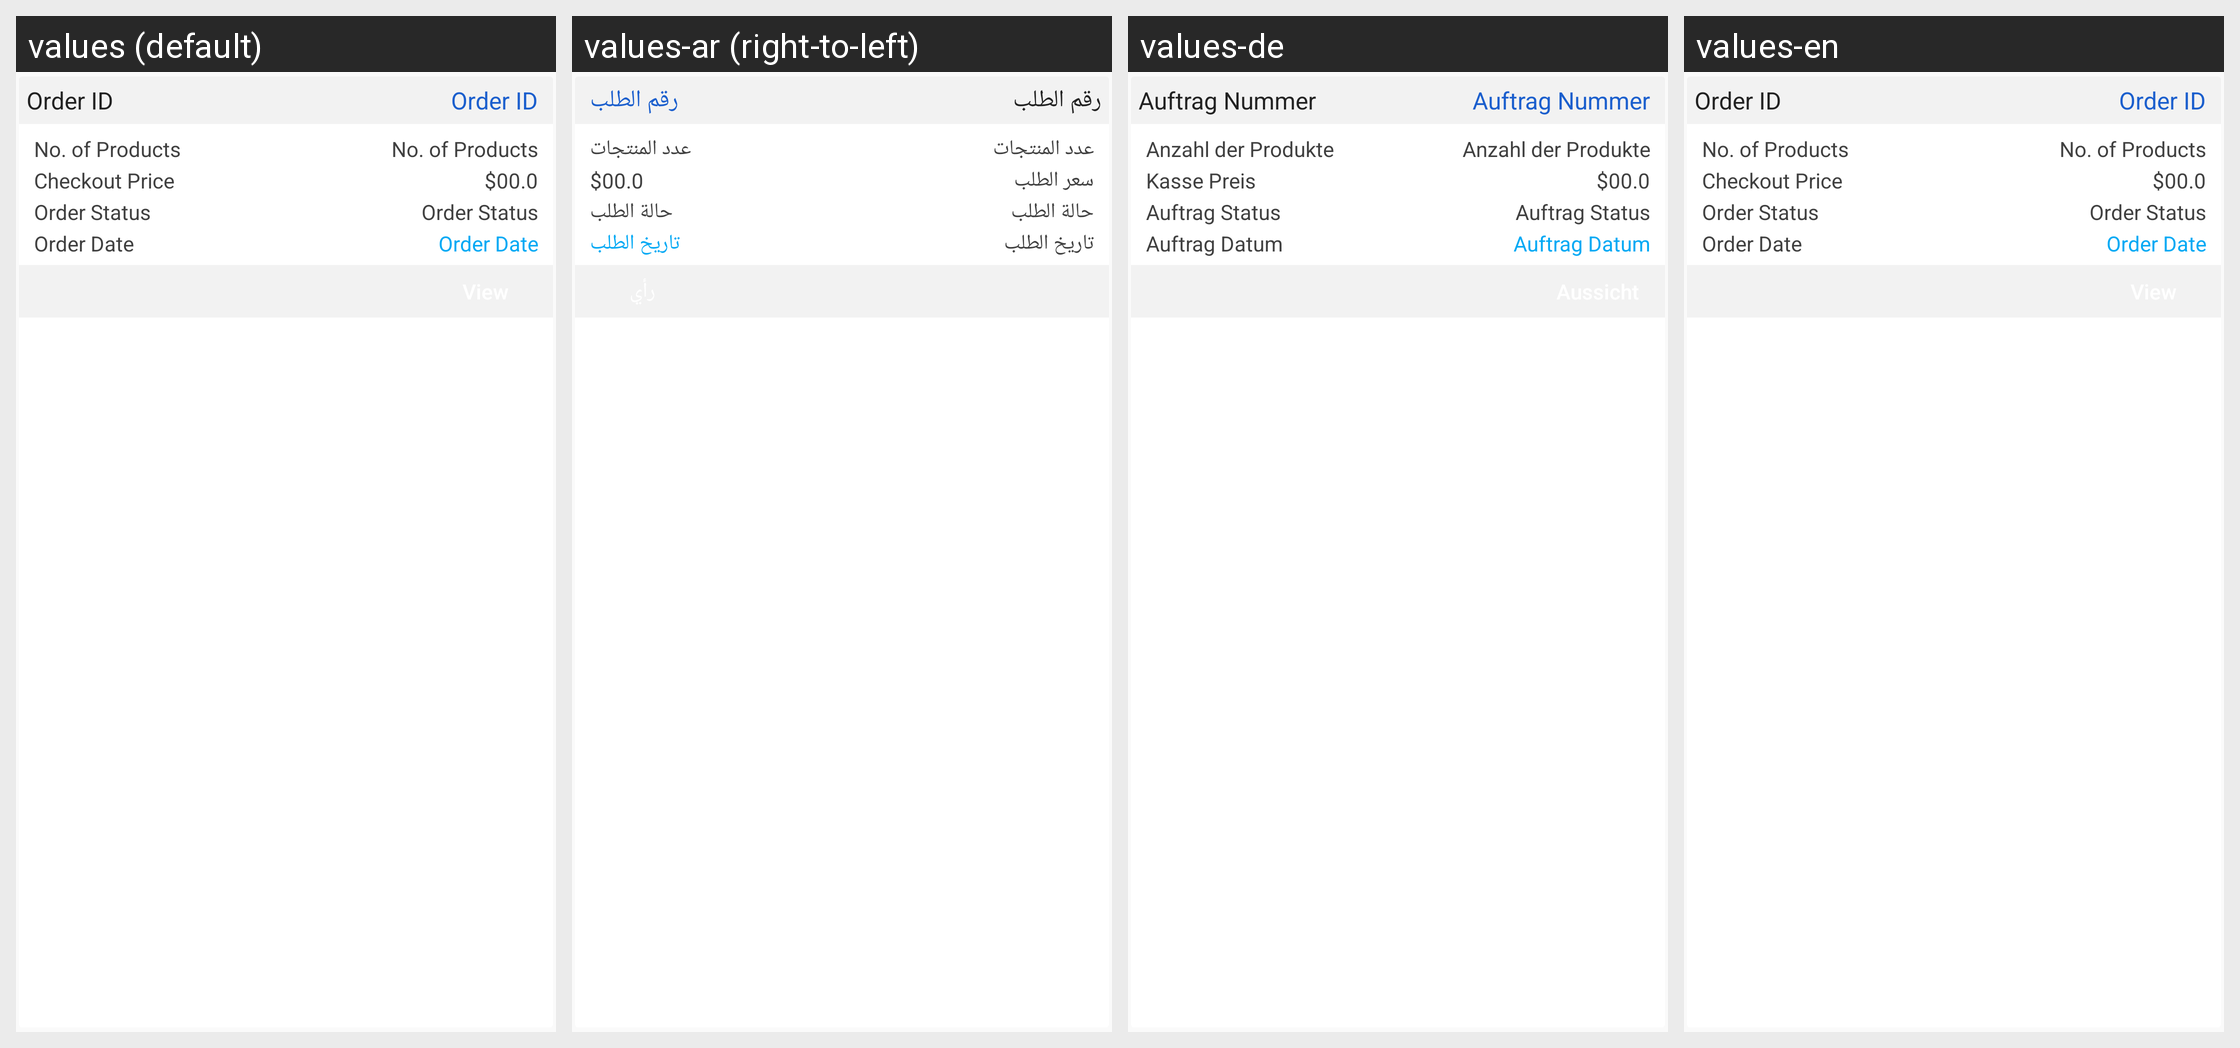

Strings drawn on this Android screen and how each of the app's shown locales translates them:
Android screen res/layout/layout_card_orders.xml rendered under 4 locales, left to right: values (default), values-ar (right-to-left), values-de, values-en. Device: Nexus 5 (rendered at 1080×1920; each locale shown at half size, 540×960, under a caption strip naming it); theme AppTheme.
Strings drawn on this screen, with the default value and each locale's value (text and hints the layout hard-codes, and strings that could not be matched under every locale, appear in the picture but are not listed):

order_id
  values: Order ID
  values-ar: رقم الطلب
  values-de: Auftrag Nummer
  values-en: Order ID

no_of_products
  values: No. of Products
  values-ar: عدد المنتجات
  values-de: Anzahl der Produkte
  values-en: No. of Products

checkout_price
  values: Checkout Price
  values-ar: سعر الطلب
  values-de: Kasse Preis
  values-en: Checkout Price

order_status
  values: Order Status
  values-ar: حالة الطلب
  values-de: Auftrag Status
  values-en: Order Status

order_date
  values: Order Date
  values-ar: تاريخ الطلب
  values-de: Auftrag Datum
  values-en: Order Date
